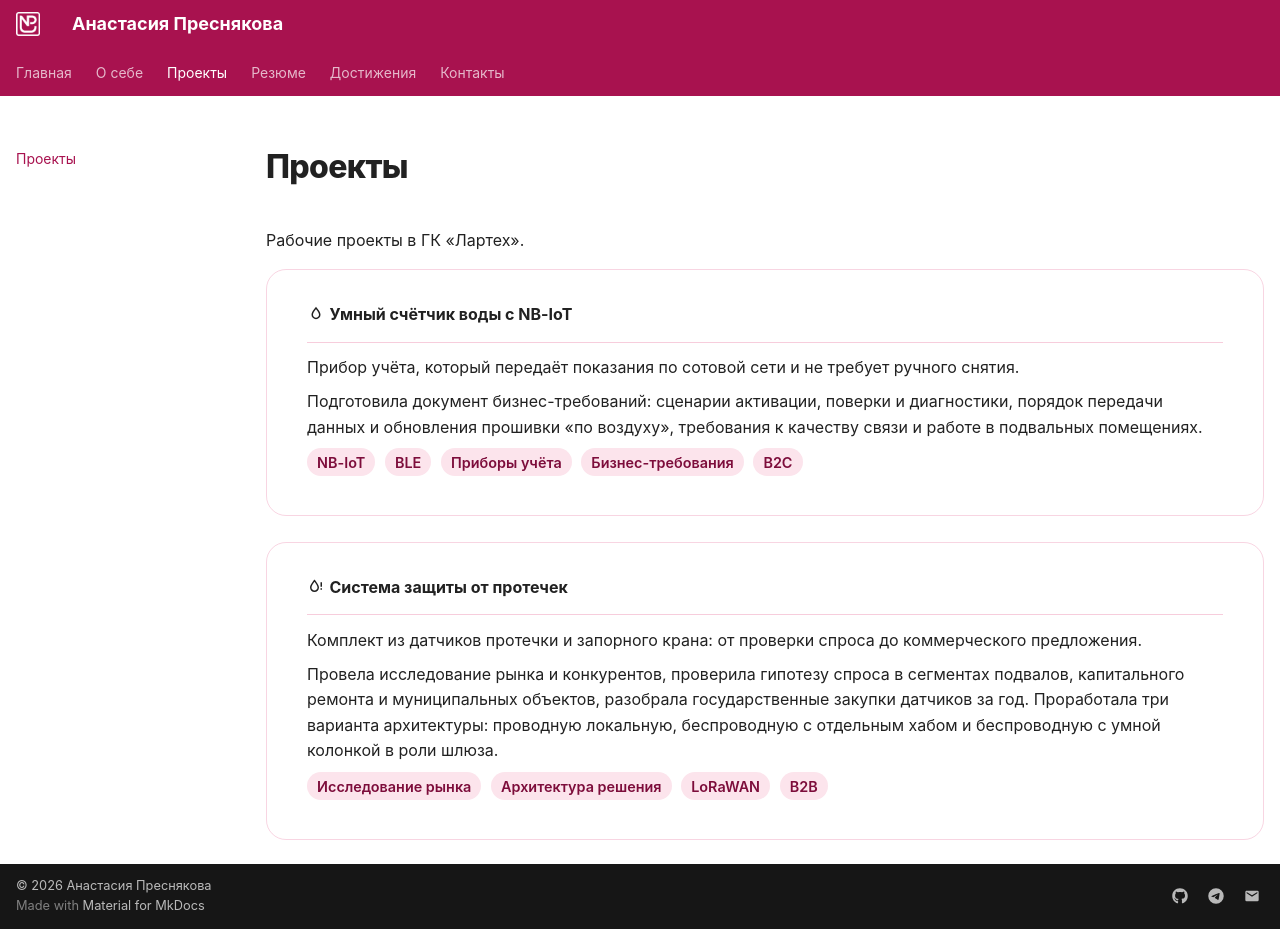

repository: naspresn/devops-lab-presnyakova · page: projects/index.html · generator: mkdocs

---
hide:
  - toc
---

# Проекты

Рабочие проекты в ГК «Лартех».

<div class="grid cards cards-1" markdown>

-   :material-water-outline: **Умный счётчик воды с NB-IoT**

    ---

    Прибор учёта, который передаёт показания по сотовой сети и не требует ручного снятия.

    Подготовила документ бизнес-требований: сценарии активации, поверки и диагностики, порядок передачи данных и обновления прошивки «по воздуху», требования к качеству связи и работе в подвальных помещениях.

    <span class="tag">NB-IoT</span> <span class="tag">BLE</span> <span class="tag">Приборы учёта</span> <span class="tag">Бизнес-требования</span> <span class="tag">B2C</span>

-   :material-water-alert-outline: **Система защиты от протечек**

    ---

    Комплект из датчиков протечки и запорного крана: от проверки спроса до коммерческого предложения.

    Провела исследование рынка и конкурентов, проверила гипотезу спроса в сегментах подвалов, капитального ремонта и муниципальных объектов, разобрала государственные закупки датчиков за год. Проработала три варианта архитектуры: проводную локальную, беспроводную с отдельным хабом и беспроводную с умной колонкой в роли шлюза.

    <span class="tag">Исследование рынка</span> <span class="tag">Архитектура решения</span> <span class="tag">LoRaWAN</span> <span class="tag">B2B</span>

</div>
